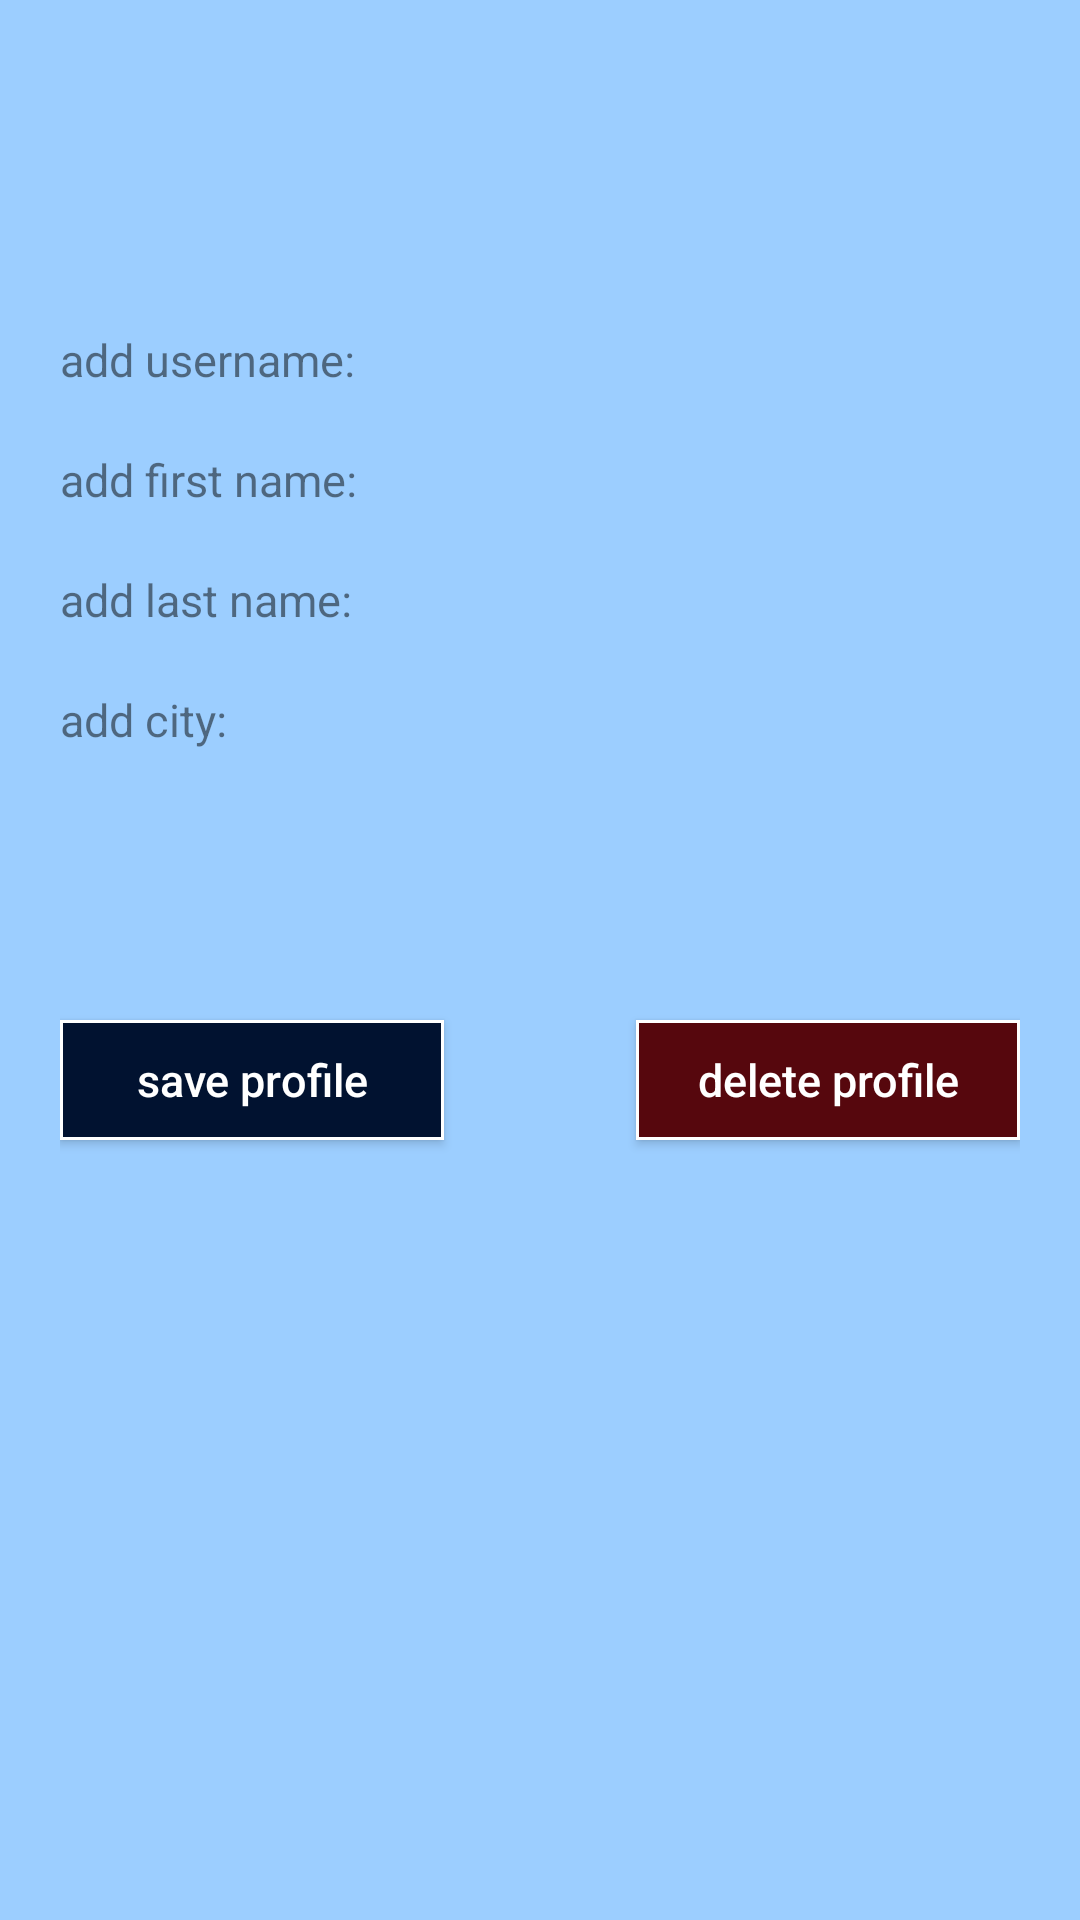

Android layout source for this screen:
<!-- AndroidManifest.xml: application theme AppTheme -->
<!-- res/layout/activity_profile.xml -->
<?xml version="1.0" encoding="utf-8"?>
<androidx.constraintlayout.widget.ConstraintLayout xmlns:android="http://schemas.android.com/apk/res/android"
    xmlns:app="http://schemas.android.com/apk/res-auto"
    xmlns:tools="http://schemas.android.com/tools"
    android:layout_width="match_parent"
    android:layout_height="match_parent"
    android:background="@color/backColor"
    android:padding="20dp"
    tools:context=".Profile">

    <androidx.constraintlayout.widget.ConstraintLayout
        android:id="@+id/topView"
        android:layout_width="match_parent"
        android:layout_height="0dp"
        app:layout_constraintHeight_percent="0.5"
        app:layout_constraintStart_toStartOf="parent"
        app:layout_constraintTop_toTopOf="parent">

        <TextView
            android:id="@+id/tvUserEmail"
            android:layout_width="wrap_content"
            android:layout_height="40dp"
            android:background="@color/transparent"
            app:layout_constraintTop_toTopOf="@id/topView"
            app:layout_constraintStart_toStartOf="@id/topView"
            android:layout_marginTop="20dp"
            android:ems="10"
            android:text=""
            android:textColor="@color/gray"
            android:textSize="15sp" />

        <EditText
            android:id="@+id/etUserName"
            android:layout_width="wrap_content"
            android:layout_height="40dp"
            android:background="@color/transparent"
            app:layout_constraintTop_toBottomOf="@id/tvUserEmail"
            app:layout_constraintStart_toStartOf="@id/topView"
            android:layout_marginTop="20dp"
            android:ems="10"
            android:hint="add username:"
            android:inputType="textPersonName"
            android:text=""
            android:textColor="@color/gray"
            android:textColorHint="@color/hintColorWhite"
            android:textSize="15sp"
            tools:layout_editor_absoluteY="40dp" />

        <EditText
            android:id="@+id/etFirstName"
            android:layout_width="wrap_content"
            android:layout_height="40dp"
            android:background="@color/transparent"
            app:layout_constraintTop_toBottomOf="@id/etUserName"
            app:layout_constraintStart_toStartOf="@id/topView"
            android:ems="10"
            android:hint="add first name:"
            android:inputType="textPersonName"
            android:text=""
            android:textColor="@color/gray"
            android:textColorHint="@color/hintColorWhite"
            android:textSize="15sp"
            tools:layout_editor_absoluteY="80dp" />

        <EditText
            android:id="@+id/etLastName"
            android:layout_width="wrap_content"
            android:layout_height="40dp"
            android:background="@color/transparent"
            app:layout_constraintTop_toBottomOf="@id/etFirstName"
            app:layout_constraintStart_toStartOf="@id/topView"
            android:ems="10"
            android:hint="add last name:"
            android:inputType="textPersonName"
            android:text=""
            android:textColor="@color/gray"
            android:textColorHint="@color/hintColorWhite"
            android:textSize="15sp"
            tools:layout_editor_absoluteY="120dp" />

        <EditText
            android:id="@+id/etLocation"
            android:layout_width="wrap_content"
            android:layout_height="40dp"
            android:background="@color/transparent"
            app:layout_constraintTop_toBottomOf="@id/etLastName"
            app:layout_constraintStart_toStartOf="@id/topView"
            android:ems="10"
            android:hint="add city:"
            android:inputType="text"
            android:text=""
            android:textColor="@color/gray"
            android:textColorHint="@color/hintColorWhite"
            android:textSize="15sp"
            tools:layout_editor_absoluteY="160dp" />

    </androidx.constraintlayout.widget.ConstraintLayout>


    <Button
        android:id="@+id/btnSave"
        android:layout_width="0dp"
        android:layout_height="40dp"
        android:layout_marginBottom="50dp"
        android:background="@drawable/my_button_bg"
        android:clickable="true"
        android:text="save profile"
        android:textAllCaps="false"
        android:textColor="@color/white"
        android:textSize="15sp"
        android:layout_marginTop="20dp"
        app:layout_constraintTop_toBottomOf="@id/topView"
        app:layout_constraintHorizontal_bias="0.5"
        app:layout_constraintStart_toStartOf="parent"
        app:layout_constraintBaseline_toBaselineOf="@id/btnDelete"
        app:layout_constraintWidth_percent="0.4" />

    <Button
        android:id="@+id/btnDelete"
        android:layout_width="0dp"
        android:layout_height="40dp"
        android:background="@drawable/my_red_button_bg"
        android:clickable="true"
        android:text="delete profile"
        android:textAllCaps="false"
        android:textColor="@color/white"
        android:textSize="15sp"
        android:layout_marginTop="20dp"
        app:layout_constraintTop_toBottomOf="@id/topView"
        app:layout_constraintEnd_toEndOf="parent"
        app:layout_constraintHorizontal_bias="0.5"
        app:layout_constraintWidth_percent="0.4" />


</androidx.constraintlayout.widget.ConstraintLayout>
<!-- resources referenced by this layout -->
<resources>
  <color name="backColor">#9cceff</color>
  <color name="gray">#404040</color>
  <color name="hintColorWhite">#80000000</color>
  <color name="transparent">#00FFFFFF</color>
  <color name="white">#FFFFFF</color>
  <!-- drawable my_button_bg (drawable) -->
  <?xml version="1.0" encoding="utf-8"?>
      <shape xmlns:android="http://schemas.android.com/apk/res/android"
          android:shape="rectangle">
          <solid android:color="@color/colorPrimaryDark"/>
          <corners android:radius="0dp" />
          <stroke android:width="3px" android:color="@color/white" />
      </shape>
  <!-- drawable my_red_button_bg (drawable) -->
  <?xml version="1.0" encoding="utf-8"?>
      <shape xmlns:android="http://schemas.android.com/apk/res/android"
          android:shape="rectangle">
          <solid android:color="@color/darkRed"/>
          <corners android:radius="0dp" />
          <stroke android:width="3px" android:color="@color/white" />
      </shape>
  <style name="AppTheme" parent="Theme.AppCompat.Light.DarkActionBar">
          
          <item name="colorPrimary">@color/barColor</item>
          <item name="colorPrimaryDark">@color/colorPrimaryDark</item>
          <item name="colorAccent">@color/colorAccent</item>
      </style>
  <color name="colorPrimaryDark">#011230</color>
  <color name="darkRed">#56070d</color>
  <color name="barColor">#011230</color>
  <color name="colorAccent">#67aaec</color>
</resources>
